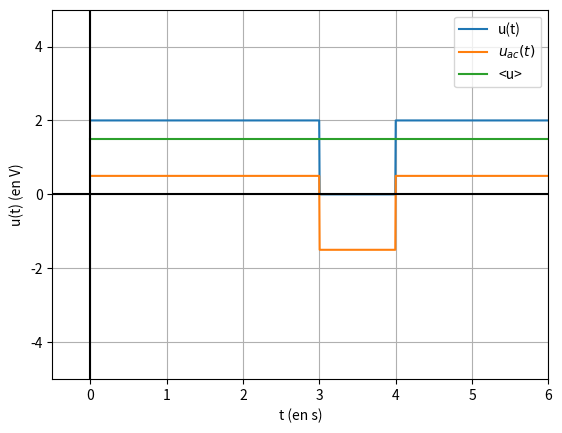

This figure's Python source:
# -*- coding: utf-8 -*-
"""
Created on Sat Oct  8 11:36:49 2022

[redacted]
"""

import numpy as np
import matplotlib.pyplot as plt


def f(x):
    y = 2*((np.abs(x-3.5) < 0.5)*-1) + 2
    return y


def f2(x):
    y = 2*((np.abs(x-3.5) < 0.5)*-1) + 0.5
    return y


x = np.linspace(0, 6, 1000)

plt.figure()
plt.plot(x, f(x), label="u(t)")
plt.plot(x, f2(x), label=r"$ u_{ac}(t) $")
plt.plot(np.linspace(0, 10, 1000), np.ones(len(x))+0.5, label="<u>")
plt.plot(np.linspace(-10, 10, 1000), np.ones(len(x))*0, color="black")
plt.plot(np.ones(len(x))*0, np.linspace(-10, 10, 1000), color="black")
plt.xlabel("t (en s)")
plt.ylabel("u(t) (en V)")
plt.ylim(-5, 5)
plt.xlim(-0.5, 6)
plt.grid()
plt.legend()
plt.show()